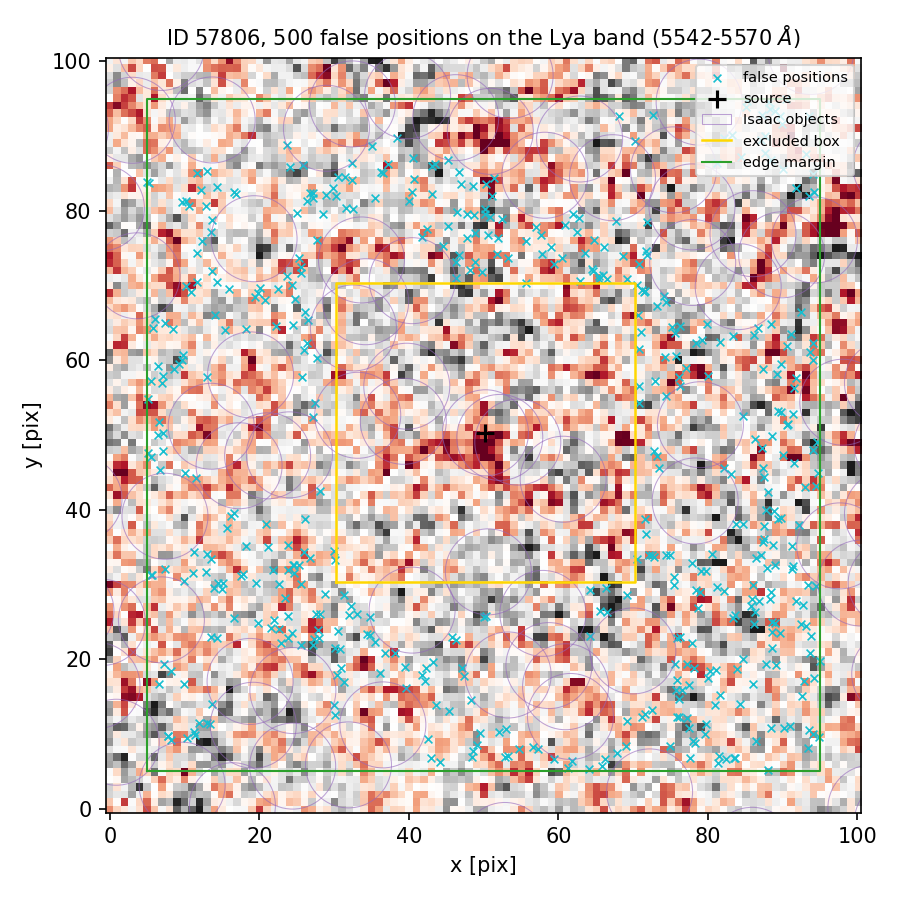

Values plotted in this chart, from the file beside it:
index, ra, dec, x_pix, y_pix, nearest_isaac_arcsec
0, 150.1, 2.368, 76.07, 57.83, 1.416
1, 150.1, 2.37, 82.1, 89.71, 1.168
2, 150.1, 2.369, 14.3, 70.53, 1.52
3, 150.1, 2.368, 94.11, 60.09, 1.385
4, 150.1, 2.367, 18.22, 35.21, 2.145
5, 150.1, 2.365, 64.12, 5.276, 1.503
6, 150.1, 2.366, 31.33, 16.92, 1.387
7, 150.1, 2.369, 32.55, 80.17, 1.369
8, 150.1, 2.366, 32.27, 27.11, 1.636
9, 150.1, 2.366, 38.11, 20.9, 1.227
10, 150.1, 2.367, 11.26, 34.33, 1.237
11, 150.1, 2.369, 24.99, 79.68, 1.329
12, 150.1, 2.366, 32.05, 25.98, 1.681
13, 150.1, 2.366, 81.19, 29.66, 2.377
14, 150.1, 2.367, 26.09, 38.74, 1.771
15, 150.1, 2.369, 62.93, 70.55, 2.905
16, 150.1, 2.369, 16.84, 82.23, 1.291
17, 150.1, 2.369, 27.12, 81.7, 1.902
18, 150.1, 2.37, 35.09, 88.64, 1.248
19, 150.1, 2.366, 31.37, 28.64, 1.858
20, 150.1, 2.369, 13.67, 71.92, 1.42
21, 150.1, 2.366, 43.18, 19.61, 1.499
22, 150.1, 2.369, 70.82, 72.85, 1.428
23, 150.1, 2.366, 30.72, 21.34, 1.666
24, 150.1, 2.366, 86.36, 26.38, 2.858
25, 150.1, 2.367, 24.55, 32.67, 2.938
26, 150.1, 2.369, 71.17, 69.44, 1.541
27, 150.1, 2.368, 89.79, 59.47, 1.936
28, 150.1, 2.367, 21.87, 31.9, 2.945
29, 150.1, 2.366, 22.02, 25.28, 1.772
30, 150.1, 2.368, 76.25, 64.55, 1.741
31, 150.1, 2.366, 21.54, 24.23, 1.542
32, 150.1, 2.367, 88.64, 35.28, 1.798
33, 150.1, 2.365, 79.64, 10.06, 2.156
34, 150.1, 2.366, 30.92, 18.82, 1.42
35, 150.1, 2.366, 78.09, 18.8, 1.692
36, 150.1, 2.365, 56.59, 8.275, 1.293
37, 150.1, 2.366, 27.52, 26.02, 2.129
38, 150.1, 2.368, 75.75, 60.6, 1.954
39, 150.1, 2.366, 75.91, 22.86, 1.241
40, 150.1, 2.367, 28.13, 42.52, 1.269
41, 150.1, 2.366, 92.91, 17.11, 2.422
42, 150.1, 2.368, 71.03, 63.72, 2.329
43, 150.1, 2.368, 94.09, 62.34, 1.775
44, 150.1, 2.366, 25.53, 30.02, 2.848
45, 150.1, 2.366, 9.893, 30.51, 1.206
46, 150.1, 2.369, 71.65, 74.65, 1.301
47, 150.1, 2.369, 15.88, 69.57, 1.503
48, 150.1, 2.368, 88.38, 64.79, 1.332
49, 150.1, 2.369, 57.77, 74.28, 2.096
50, 150.1, 2.367, 91.49, 46.25, 2.09
51, 150.1, 2.366, 76.56, 15.86, 1.689
52, 150.1, 2.367, 94.03, 48.02, 1.504
53, 150.1, 2.37, 88.45, 86.74, 2.02
54, 150.1, 2.368, 70.8, 54.29, 1.738
55, 150.1, 2.367, 72.78, 47.83, 1.431
56, 150.1, 2.366, 39.44, 18.95, 1.538
57, 150.1, 2.366, 77.16, 19.43, 1.48
58, 150.1, 2.365, 81.39, 6.095, 1.993
59, 150.1, 2.369, 74.44, 67.78, 1.273
... 440 more rows
